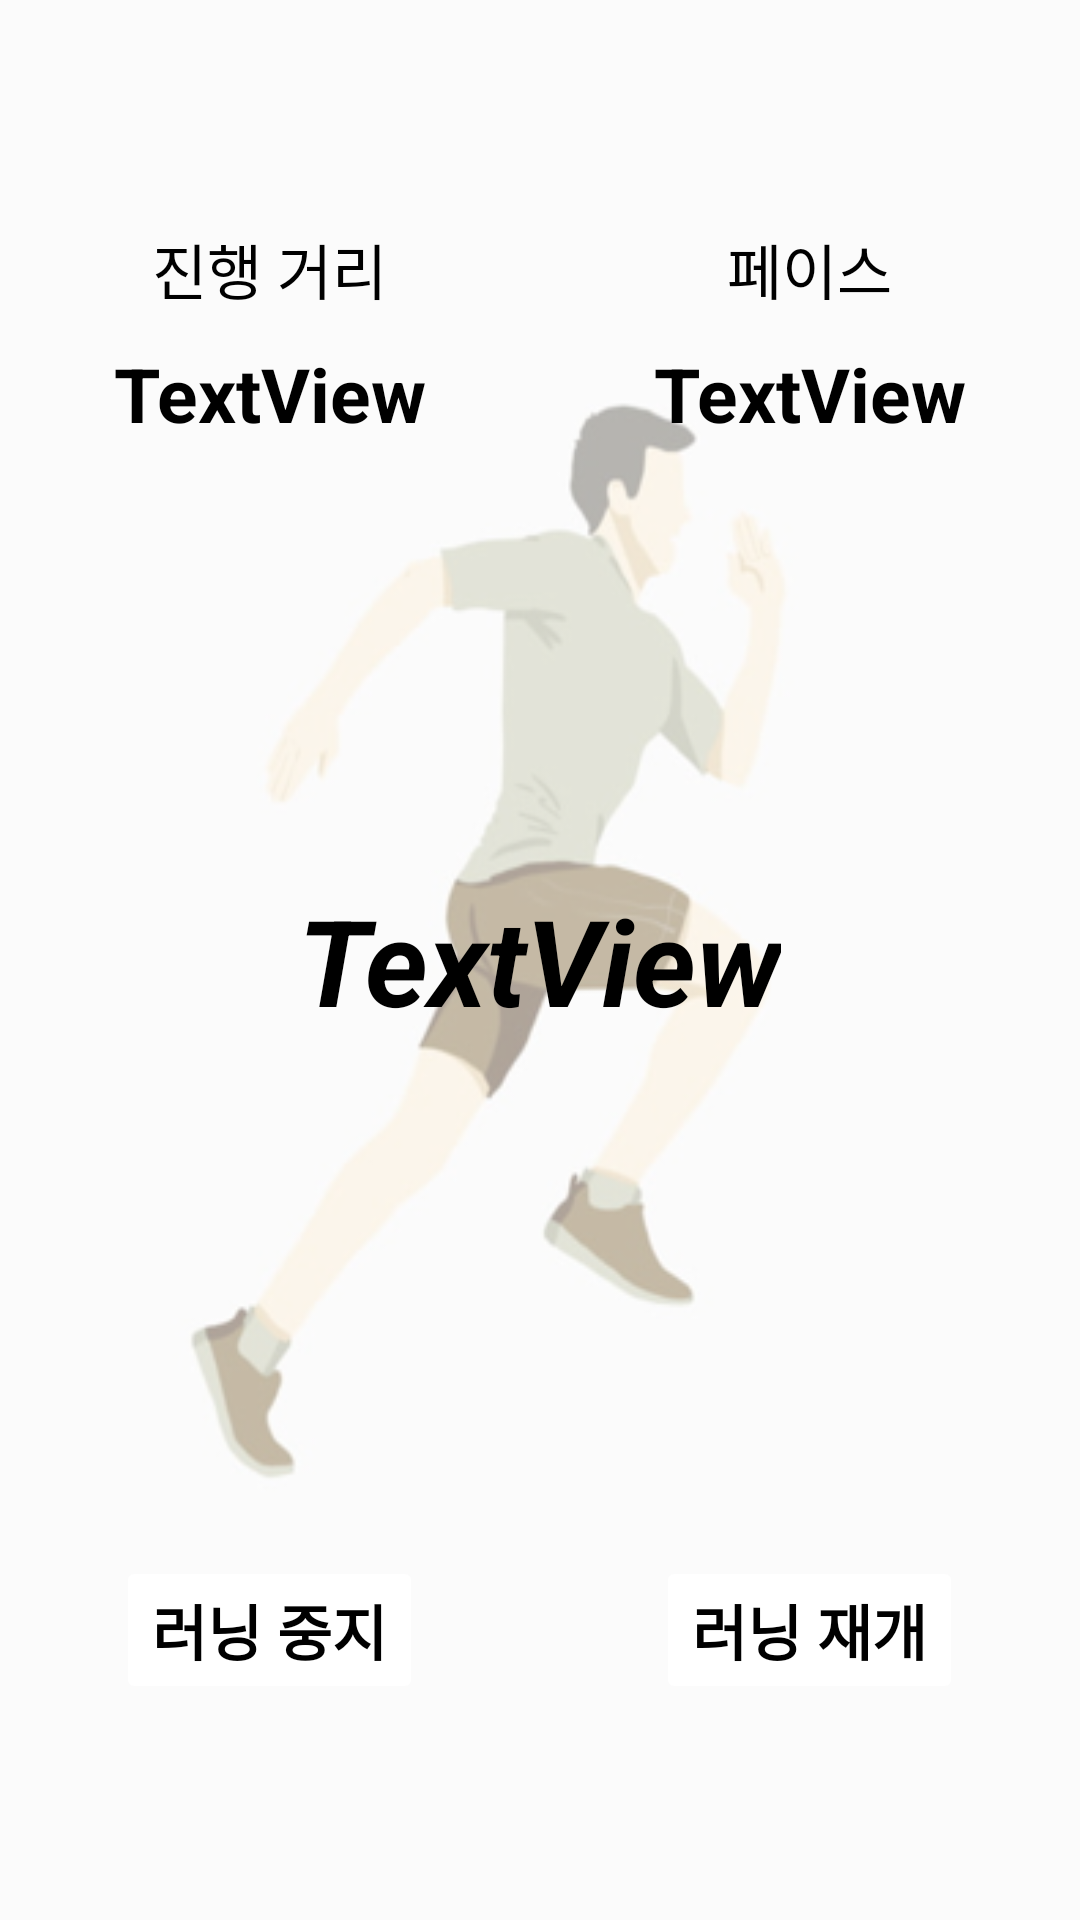

Layout XML and referenced resources for this Android screen:
<!-- AndroidManifest.xml: application theme Theme.MyRunMain -->
<!-- res/layout/activity_my_run_running.xml -->
<?xml version="1.0" encoding="utf-8"?>
<LinearLayout xmlns:android="http://schemas.android.com/apk/res/android"
    xmlns:app="http://schemas.android.com/apk/res-auto"
    xmlns:tools="http://schemas.android.com/tools"
    android:layout_width="match_parent"
    android:layout_height="match_parent"
    tools:context=".MyRunRunning"
    android:orientation="vertical"
    android:background="@drawable/running_background">

    <LinearLayout
        android:layout_width="match_parent"
        android:layout_height="0dp"
        android:layout_weight="1"
        android:orientation="horizontal"
        >

        <LinearLayout
            android:layout_width="0dp"
            android:layout_weight="1"
            android:layout_height="match_parent"
            android:orientation="vertical"
            android:gravity="center">

            <TextView
                android:id="@+id/textView"
                android:layout_width="wrap_content"
                android:layout_height="wrap_content"
                android:textSize="20dp"
                android:layout_margin="10dp"
                android:textColor="#000000"
                android:text="진행 거리" />
            <TextView
                android:id="@+id/textView2"
                android:layout_width="wrap_content"
                android:layout_height="wrap_content"
                android:textSize="25dp"
                android:textStyle="bold"
                android:textColor="#000000"
                android:text="TextView" />


        </LinearLayout>

        <LinearLayout
            android:layout_width="0dp"
            android:layout_weight="1"
            android:layout_height="match_parent"
            android:orientation="vertical"
            android:gravity="center">
            <TextView
                android:id="@+id/textView3"
                android:layout_width="wrap_content"
                android:layout_height="wrap_content"
                android:layout_margin="10dp"
                android:textSize="20dp"
                android:textColor="#000000"
                android:text="페이스" />

            <TextView
                android:id="@+id/textView4"
                android:layout_width="wrap_content"
                android:layout_height="wrap_content"
                android:textSize="25dp"
                android:textStyle="bold"
                android:textColor="#000000"
                android:text="TextView" />


        </LinearLayout>

    </LinearLayout>

    <LinearLayout
        android:layout_width="match_parent"
        android:layout_height="0dp"
        android:layout_weight="1"
        android:orientation="horizontal"
        android:gravity="center">

        <TextView
            android:id="@+id/textView5"
            android:layout_width="wrap_content"
            android:layout_height="wrap_content"
            android:textStyle="bold|italic"
            android:textColor="#000000"
            android:textSize="40dp"
            android:text="TextView" />
    </LinearLayout>

    <LinearLayout
        android:layout_width="match_parent"
        android:layout_height="0dp"
        android:layout_weight="1"
        android:orientation="horizontal">

        <LinearLayout
            android:layout_width="0dp"
            android:layout_weight="1"
            android:layout_height="match_parent"
            android:orientation="vertical"
            android:gravity="center">
            <ImageView
                android:id="@+id/imageView3"
                android:layout_width="50dp"
                android:layout_height="50dp"
                android:layout_margin="20dp"
                android:src="@drawable/stop"/>
            <Button
                android:id="@+id/button3"
                android:layout_width="wrap_content"
                android:layout_height="wrap_content"
                android:textSize="20dp"
                android:layout_marginBottom="70dp"
                android:backgroundTint="#FFFFFF"
                android:outlineProvider="none"
                android:textColor="#000000"
                android:textStyle="bold"
                android:text="러닝 중지" />


        </LinearLayout>

        <LinearLayout
            android:layout_width="0dp"
            android:layout_weight="1"
            android:layout_height="match_parent"
            android:orientation="vertical"
            android:gravity="center">

            <ImageView
                android:id="@+id/imageView2"
                android:layout_width="50dp"
                android:layout_height="50dp"
                android:layout_margin="20dp"
                android:src="@drawable/start"/>

            <Button
                android:id="@+id/button2"
                android:layout_width="wrap_content"
                android:layout_height="wrap_content"
                android:textSize="20dp"
                android:layout_marginBottom="70dp"
                android:outlineProvider="none"
                android:backgroundTint="#FFFFFF"
                android:textColor="#000000"
                android:textStyle="bold"
                android:text="러닝 재개" />


        </LinearLayout>
    </LinearLayout>

</LinearLayout>
<!-- resources referenced by this layout -->
<resources>
  <!-- drawable running_background: png bitmap (drawable-v24, 45051 bytes) -->
  <style name="Theme.MyRunMain" parent="Theme.MaterialComponents.Light.NoActionBar">
          
          <item name="colorPrimary">@color/purple_500</item>
          <item name="colorPrimaryVariant">@color/purple_700</item>
          <item name="colorOnPrimary">@color/white</item>
          
          <item name="colorSecondary">@color/teal_200</item>
          <item name="colorSecondaryVariant">@color/teal_700</item>
          <item name="colorOnSecondary">@color/black</item>
          
          <item name="android:statusBarColor">?attr/colorPrimaryVariant</item>
          
      </style>
  <!-- not gathered from this repository: default colours our renderer supplied (Android Studio template values) -->
  <color name="purple_500">#FF6200EE</color>
  <color name="purple_700">#FF3700B3</color>
  <color name="teal_200">#FF03DAC5</color>
  <color name="teal_700">#FF018786</color>
  <color name="black">#FF000000</color>
  <color name="white">#FFFFFFFF</color>
</resources>
